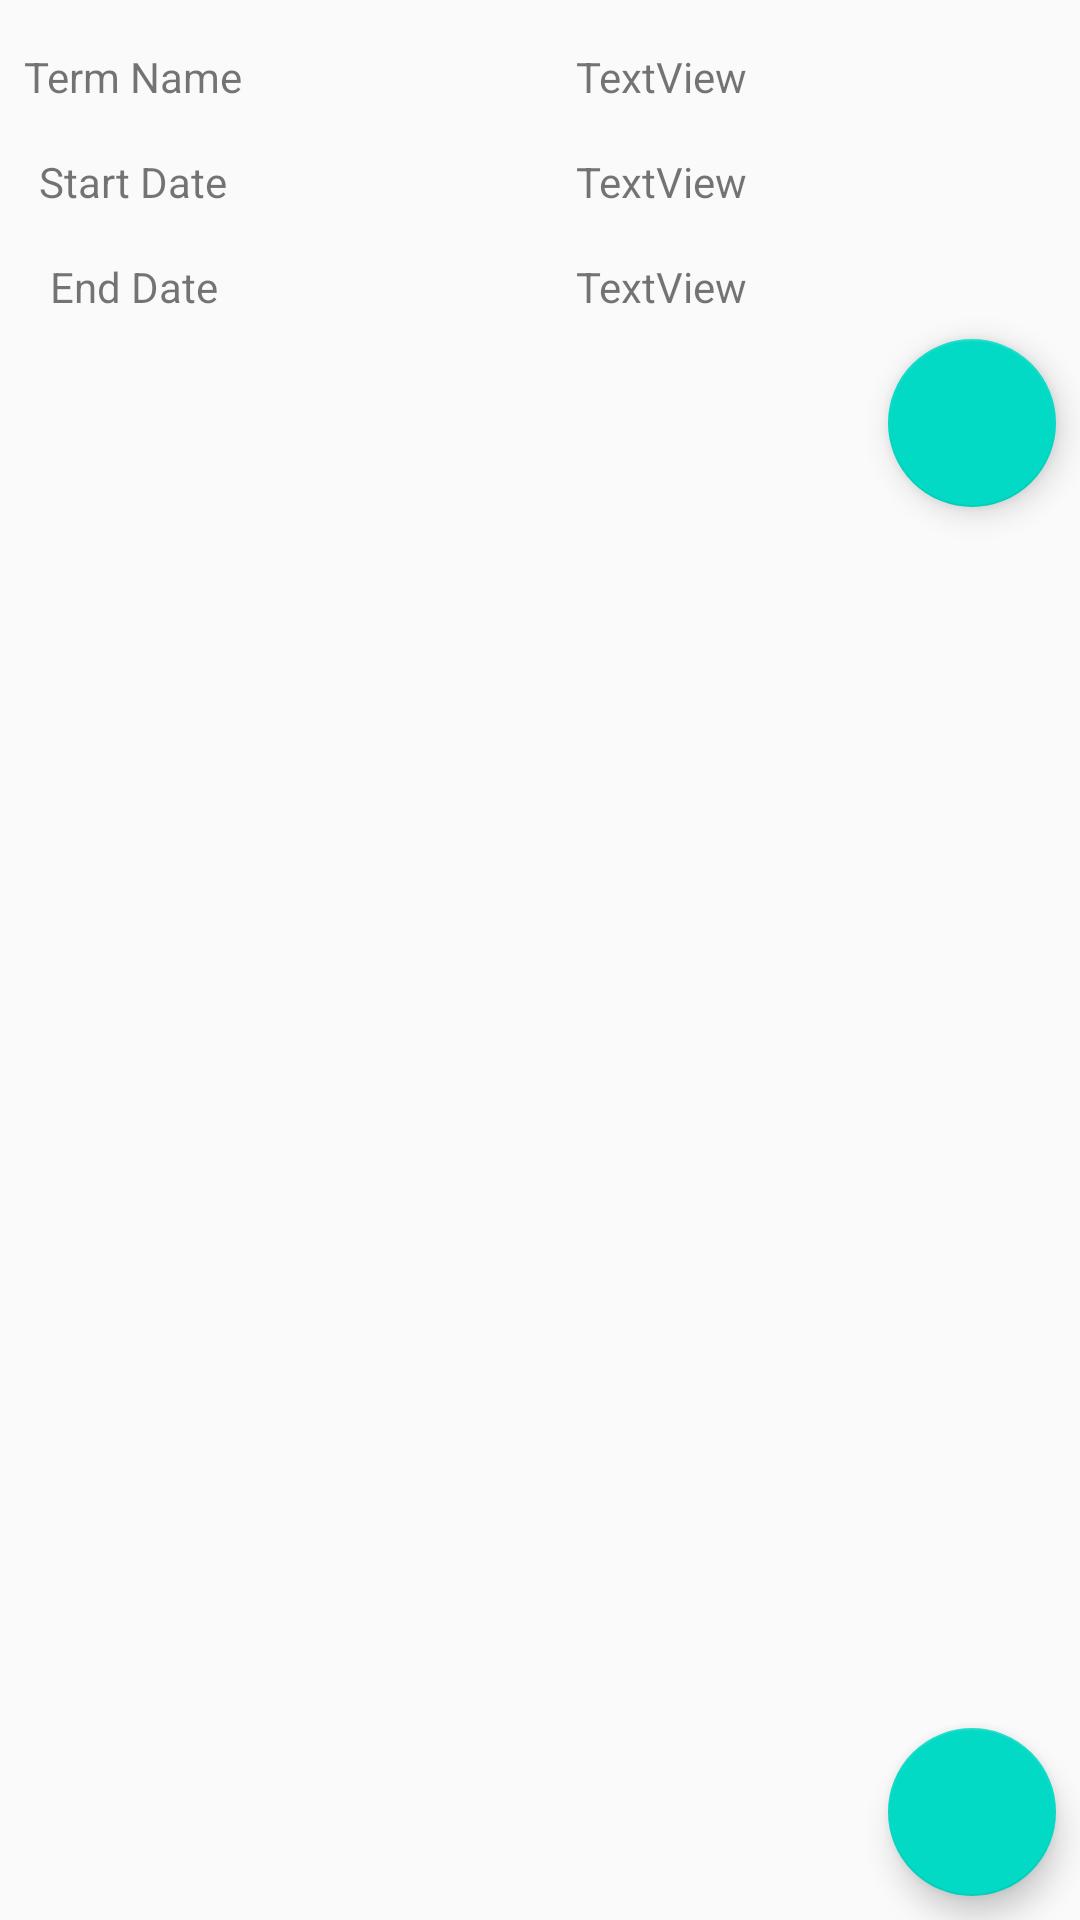

The Android layout XML behind this screen, and the referenced resources:
<!-- AndroidManifest.xml: application theme AppTheme -->
<!-- res/layout/activity_term_details.xml -->
<?xml version="1.0" encoding="utf-8"?>
<androidx.constraintlayout.widget.ConstraintLayout xmlns:android="http://schemas.android.com/apk/res/android"
    xmlns:app="http://schemas.android.com/apk/res-auto"
    xmlns:tools="http://schemas.android.com/tools"
    android:layout_width="match_parent"
    android:layout_height="match_parent"
    tools:context=".UI.TermDetails">

    <TextView
        android:id="@+id/textView"
        android:layout_width="wrap_content"
        android:layout_height="wrap_content"
        android:layout_marginStart="8dp"
        android:layout_marginTop="16dp"
        android:text="Term Name"
        app:layout_constraintStart_toStartOf="parent"
        app:layout_constraintTop_toTopOf="parent" />

    <TextView
        android:id="@+id/textViewTermName"
        android:layout_width="wrap_content"
        android:layout_height="wrap_content"
        android:text="TextView"
        app:layout_constraintBaseline_toBaselineOf="@+id/textView"
        app:layout_constraintEnd_toEndOf="parent"
        app:layout_constraintStart_toEndOf="@+id/textView" />

    <TextView
        android:id="@+id/textView2"
        android:layout_width="wrap_content"
        android:layout_height="wrap_content"
        android:layout_marginTop="16dp"
        android:text="Start Date"
        app:layout_constraintEnd_toEndOf="@+id/textView"
        app:layout_constraintStart_toStartOf="@+id/textView"
        app:layout_constraintTop_toBottomOf="@+id/textView" />

    <TextView
        android:id="@+id/textViewStartDate"
        android:layout_width="wrap_content"
        android:layout_height="wrap_content"
        android:text="TextView"
        app:layout_constraintBaseline_toBaselineOf="@+id/textView2"
        app:layout_constraintEnd_toEndOf="@+id/textViewTermName"
        app:layout_constraintStart_toStartOf="@+id/textViewTermName" />

    <TextView
        android:id="@+id/textView3"
        android:layout_width="wrap_content"
        android:layout_height="wrap_content"
        android:layout_marginTop="16dp"
        android:text="End Date"
        app:layout_constraintEnd_toEndOf="@+id/textView2"
        app:layout_constraintStart_toStartOf="@+id/textView2"
        app:layout_constraintTop_toBottomOf="@+id/textView2" />

    <TextView
        android:id="@+id/textViewEndDate"
        android:layout_width="wrap_content"
        android:layout_height="wrap_content"
        android:text="TextView"
        app:layout_constraintBaseline_toBaselineOf="@+id/textView3"
        app:layout_constraintEnd_toEndOf="@+id/textViewTermName"
        app:layout_constraintStart_toStartOf="@+id/textViewTermName" />

    <com.google.android.material.floatingactionbutton.FloatingActionButton
        android:id="@+id/floatingActionButtonEditTerm"
        android:layout_width="wrap_content"
        android:layout_height="wrap_content"
        android:layout_marginTop="8dp"
        android:layout_marginEnd="8dp"
        android:clickable="true"
        android:onClick="editTermBtn"
        app:layout_constraintEnd_toEndOf="parent"
        app:layout_constraintTop_toBottomOf="@+id/textView3"
        app:srcCompat="@drawable/ic_baseline_edit_24" />

    <com.google.android.material.floatingactionbutton.FloatingActionButton
        android:id="@+id/floatingActionButtonAddCourse"
        android:layout_width="wrap_content"
        android:layout_height="wrap_content"
        android:layout_marginEnd="8dp"
        android:layout_marginBottom="8dp"
        android:clickable="true"
        android:onClick="addCourseBtn"
        app:layout_constraintBottom_toBottomOf="parent"
        app:layout_constraintEnd_toEndOf="parent"
        app:srcCompat="@drawable/ic_baseline_add_24" />

    <androidx.recyclerview.widget.RecyclerView
        android:id="@+id/TD_recyclerView"
        android:layout_width="409dp"
        android:layout_height="495dp"
        android:layout_marginTop="160dp"
        app:layout_constraintBottom_toBottomOf="parent"
        app:layout_constraintTop_toBottomOf="@+id/floatingActionButtonEditTerm"
        tools:layout_editor_absoluteX="1dp"
        tools:listitem="@layout/term_list_item" />
</androidx.constraintlayout.widget.ConstraintLayout>
<!-- res/layout/term_list_item.xml (included above) -->
<?xml version="1.0" encoding="utf-8"?>
<LinearLayout xmlns:android="http://schemas.android.com/apk/res/android"
    android:orientation="vertical" android:layout_width="match_parent"
    android:layout_height="wrap_content">

    <TextView
        android:id="@+id/termTextView"
        style="@style/word_title"
        android:layout_width="match_parent"
        android:layout_height="wrap_content"
        android:background="@android:color/holo_green_light" />
</LinearLayout>
<!-- resources referenced by this layout -->
<resources>
  <style name="word_title">
          <item name="android:layout_width">match_parent</item>
          <item name="android:layout_height">26dp</item>
          <item name="android:textSize">24sp</item>
          <item name="android:textStyle">bold</item>
          <item name="android:layout_marginBottom">6dp</item>
          <item name="android:paddingLeft">8dp</item>
      </style>
  <style name="AppTheme" parent="Theme.AppCompat.Light.DarkActionBar">
          
          <item name="colorPrimary">@color/colorPrimary</item>
          <item name="colorPrimaryDark">@color/colorPrimaryDark</item>
          <item name="colorAccent">@color/colorAccent</item>
      </style>
  <!-- not gathered from this repository: default colours our renderer supplied (Android Studio template values) -->
  <color name="colorPrimary">#FF6200EE</color>
  <color name="colorPrimaryDark">#FF3700B3</color>
  <color name="colorAccent">#FF03DAC5</color>
</resources>
